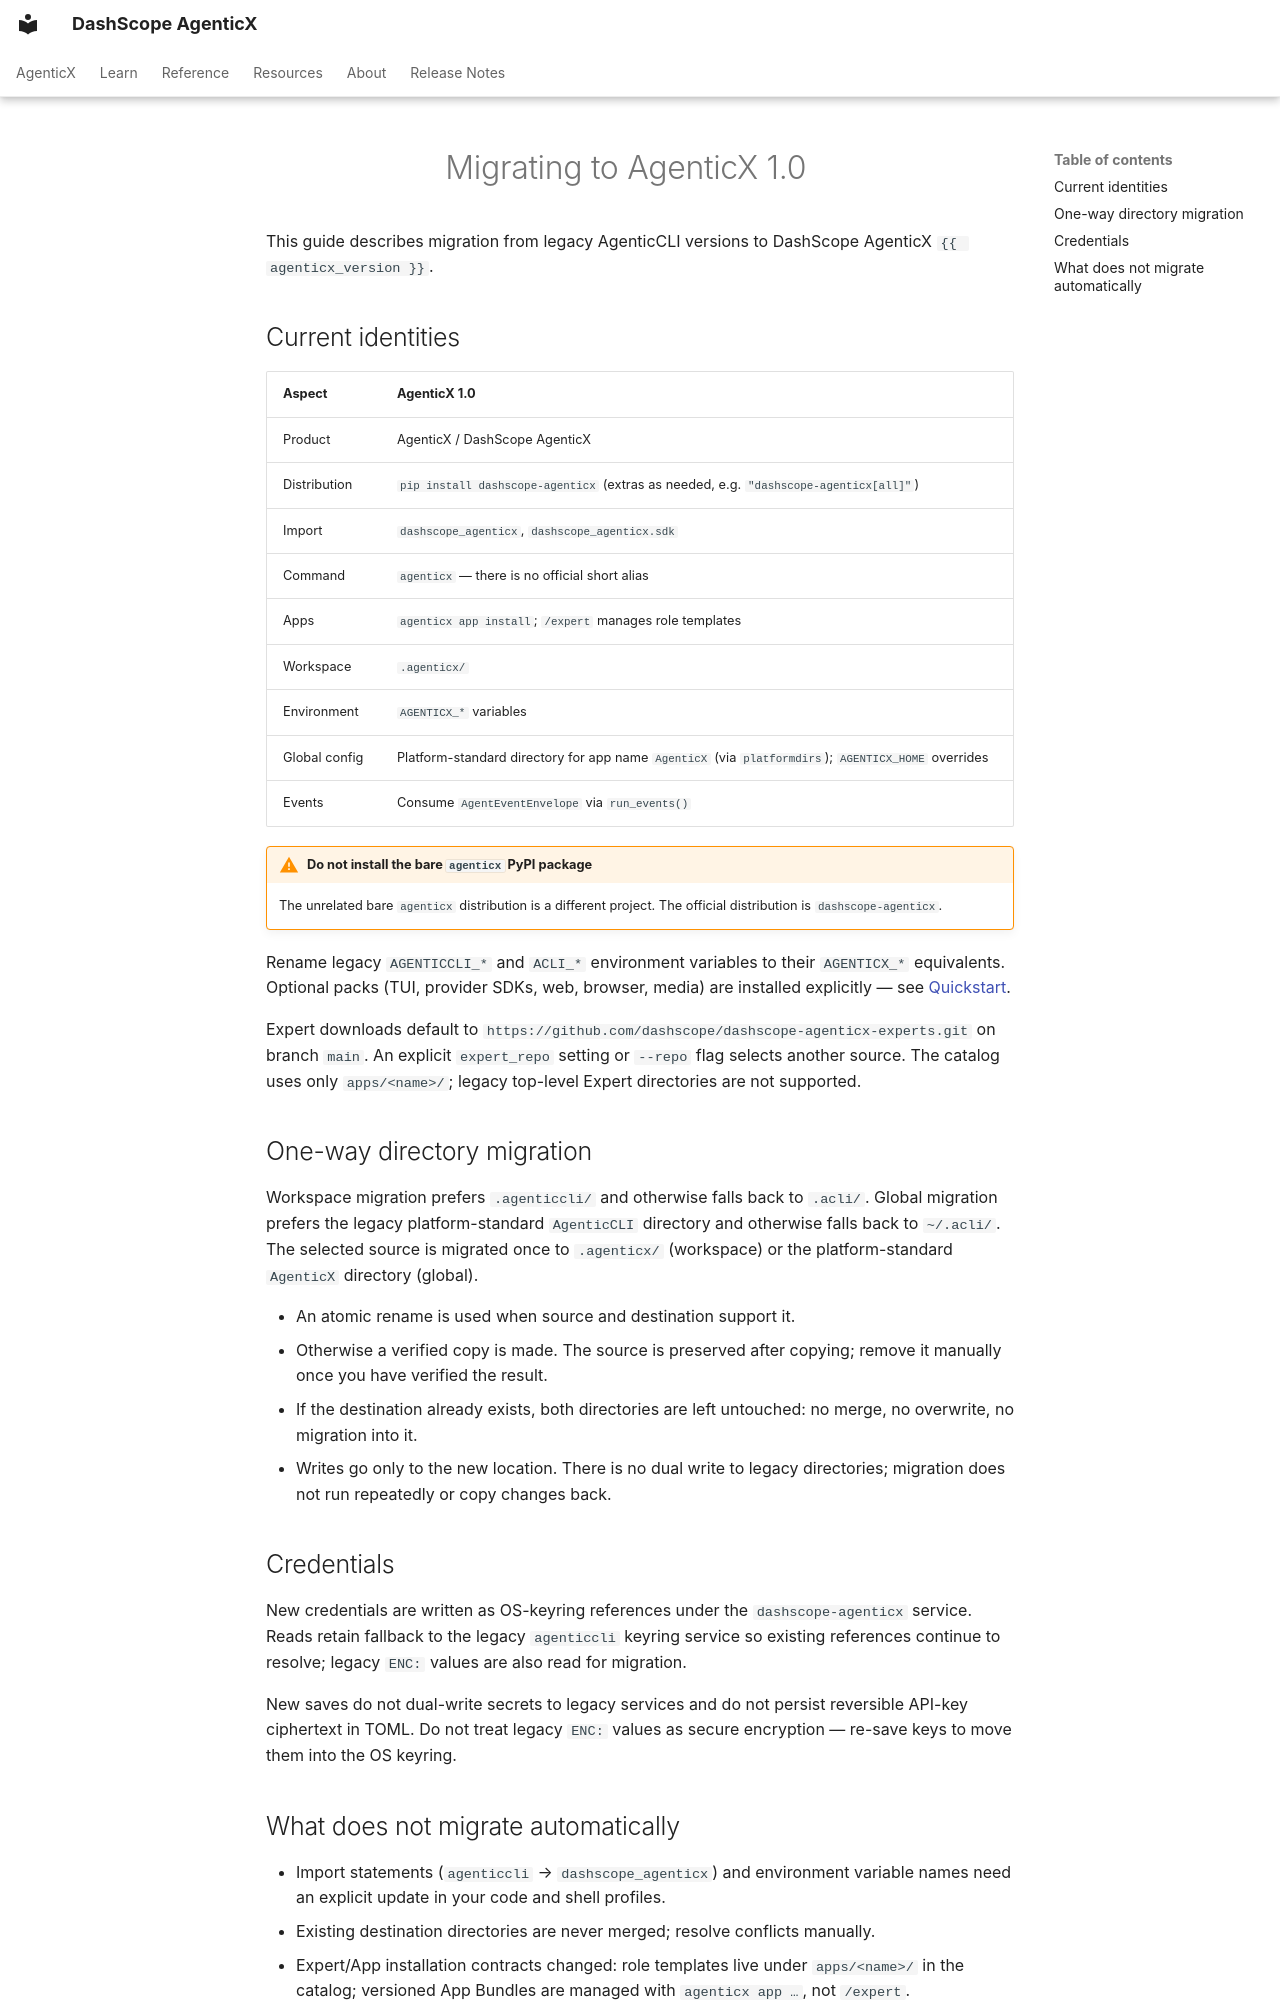

repository: dashscope/dashscope-agenticx · page: en/migration/index.html · generator: mkdocs

---
description: "Migrate from legacy AgenticCLI to DashScope AgenticX 1.0: naming, directories, credentials, and compatibility."
---
# Migrating to AgenticX 1.0

This guide describes migration from legacy AgenticCLI versions to
DashScope AgenticX `{{ agenticx_version }}`.

## Current identities

| Aspect | AgenticX 1.0 |
|---|---|
| Product | AgenticX / DashScope AgenticX |
| Distribution | `pip install dashscope-agenticx` (extras as needed, e.g. `"dashscope-agenticx[all]"`) |
| Import | `dashscope_agenticx`, `dashscope_agenticx.sdk` |
| Command | `agenticx` — there is no official short alias |
| Apps | `agenticx app install`; `/expert` manages role templates |
| Workspace | `.agenticx/` |
| Environment | `AGENTICX_*` variables |
| Global config | Platform-standard directory for app name `AgenticX` (via `platformdirs`); `AGENTICX_HOME` overrides |
| Events | Consume `AgentEventEnvelope` via `run_events()` |

!!! warning "Do not install the bare `agenticx` PyPI package"
    The unrelated bare `agenticx` distribution is a different project.
    The official distribution is `dashscope-agenticx`.

Rename legacy `AGENTICCLI_*` and `ACLI_*` environment variables to their
`AGENTICX_*` equivalents. Optional packs (TUI, provider SDKs, web, browser,
media) are installed explicitly — see [Quickstart](quickstart.md#optional-extras).

Expert downloads default to
`https://github.com/dashscope/dashscope-agenticx-experts.git` on branch `main`.
An explicit `expert_repo` setting or `--repo` flag selects another source.
The catalog uses only `apps/<name>/`; legacy top-level Expert directories are
not supported.

## One-way directory migration

Workspace migration prefers `.agenticcli/` and otherwise falls back to
`.acli/`. Global migration prefers the legacy platform-standard `AgenticCLI`
directory and otherwise falls back to `~/.acli/`. The selected source is
migrated once to `.agenticx/` (workspace) or the platform-standard `AgenticX`
directory (global).

- An atomic rename is used when source and destination support it.
- Otherwise a verified copy is made. The source is preserved after copying;
  remove it manually once you have verified the result.
- If the destination already exists, both directories are left untouched:
  no merge, no overwrite, no migration into it.
- Writes go only to the new location. There is no dual write to legacy
  directories; migration does not run repeatedly or copy changes back.

## Credentials

New credentials are written as OS-keyring references under the
`dashscope-agenticx` service. Reads retain fallback to the legacy `agenticcli`
keyring service so existing references continue to resolve; legacy `ENC:`
values are also read for migration.

New saves do not dual-write secrets to legacy services and do not persist
reversible API-key ciphertext in TOML. Do not treat legacy `ENC:` values as
secure encryption — re-save keys to move them into the OS keyring.
